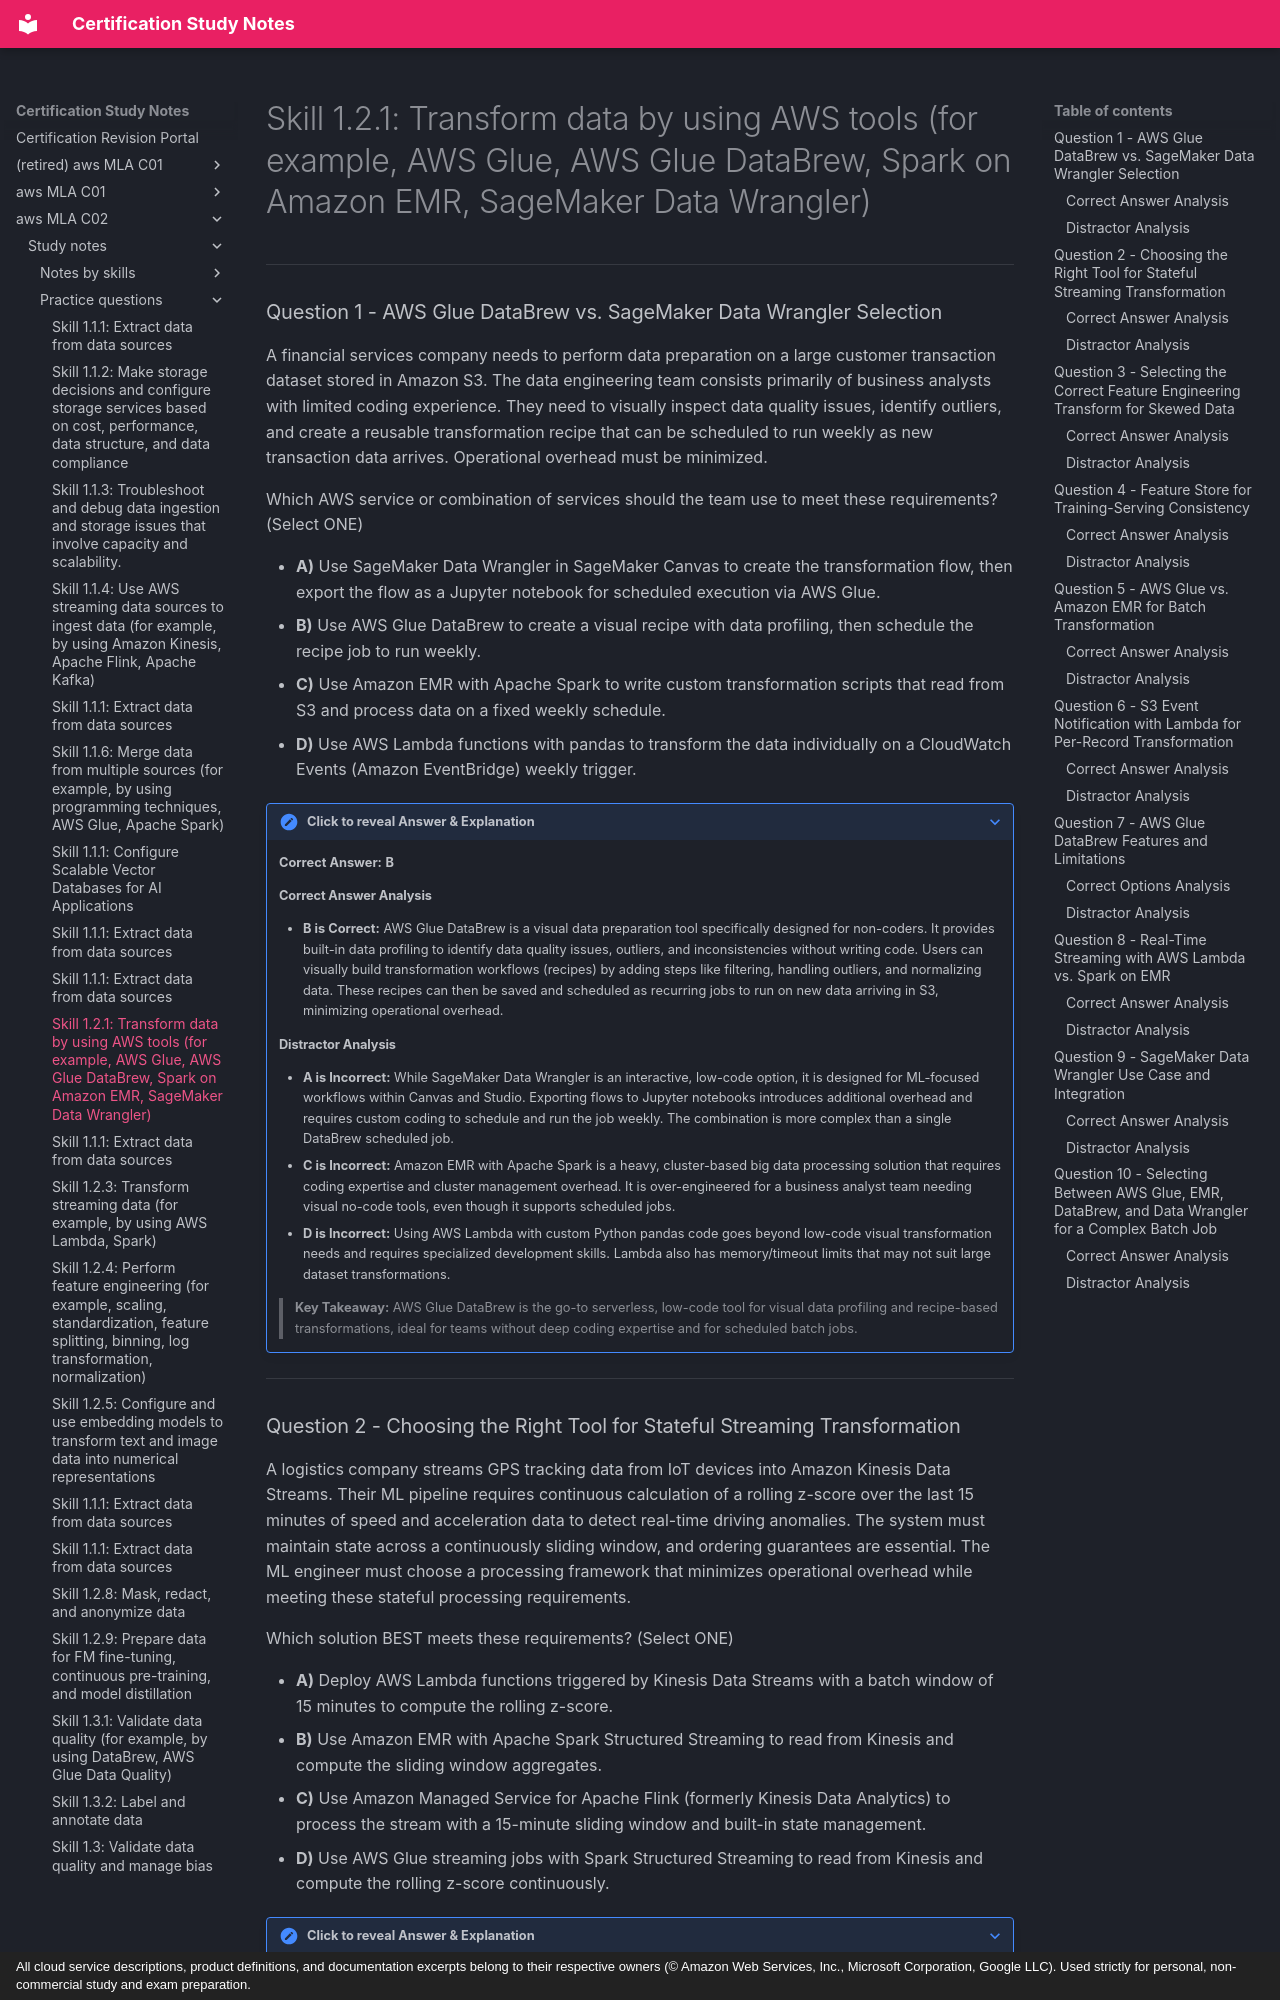

repository: monitus2022/cert_study_notes · page: aws_MLA_C02/study_notes/practice_questions/1.2.1/index.html · generator: mkdocs · copyright: All cloud service descriptions, product definitions, and documentation excerpts belong to their respective owners (© Amazon Web Services, Inc., Microsoft Corporation, Google LLC). Used strictly for personal, non-commercial study and exam preparation.

# Skill 1.2.1: Transform data by using AWS tools (for example, AWS Glue, AWS Glue DataBrew, Spark on Amazon EMR, SageMaker Data Wrangler)

---

### Question 1 - AWS Glue DataBrew vs. SageMaker Data Wrangler Selection

A financial services company needs to perform data preparation on a large customer transaction dataset stored in Amazon S3. The data engineering team consists primarily of business analysts with limited coding experience. They need to visually inspect data quality issues, identify outliers, and create a reusable transformation recipe that can be scheduled to run weekly as new transaction data arrives. Operational overhead must be minimized.

Which AWS service or combination of services should the team use to meet these requirements? (Select ONE)

- **A)** Use SageMaker Data Wrangler in SageMaker Canvas to create the transformation flow, then export the flow as a Jupyter notebook for scheduled execution via AWS Glue.
- **B)** Use AWS Glue DataBrew to create a visual recipe with data profiling, then schedule the recipe job to run weekly.
- **C)** Use Amazon EMR with Apache Spark to write custom transformation scripts that read from S3 and process data on a fixed weekly schedule.
- **D)** Use AWS Lambda functions with pandas to transform the data individually on a CloudWatch Events (Amazon EventBridge) weekly trigger.

??? note "Click to reveal Answer & Explanation"
    **Correct Answer:** **B**

    #### Correct Answer Analysis
    - **B is Correct:** AWS Glue DataBrew is a visual data preparation tool specifically designed for non-coders. It provides built-in data profiling to identify data quality issues, outliers, and inconsistencies without writing code. Users can visually build transformation workflows (recipes) by adding steps like filtering, handling outliers, and normalizing data. These recipes can then be saved and scheduled as recurring jobs to run on new data arriving in S3, minimizing operational overhead.

    #### Distractor Analysis
    - **A is Incorrect:** While SageMaker Data Wrangler is an interactive, low-code option, it is designed for ML-focused workflows within Canvas and Studio. Exporting flows to Jupyter notebooks introduces additional overhead and requires custom coding to schedule and run the job weekly. The combination is more complex than a single DataBrew scheduled job.
    - **C is Incorrect:** Amazon EMR with Apache Spark is a heavy, cluster-based big data processing solution that requires coding expertise and cluster management overhead. It is over-engineered for a business analyst team needing visual no-code tools, even though it supports scheduled jobs.
    - **D is Incorrect:** Using AWS Lambda with custom Python pandas code goes beyond low-code visual transformation needs and requires specialized development skills. Lambda also has memory/timeout limits that may not suit large dataset transformations.

    > **Key Takeaway:** AWS Glue DataBrew is the go-to serverless, low-code tool for visual data profiling and recipe-based transformations, ideal for teams without deep coding expertise and for scheduled batch jobs.

---
